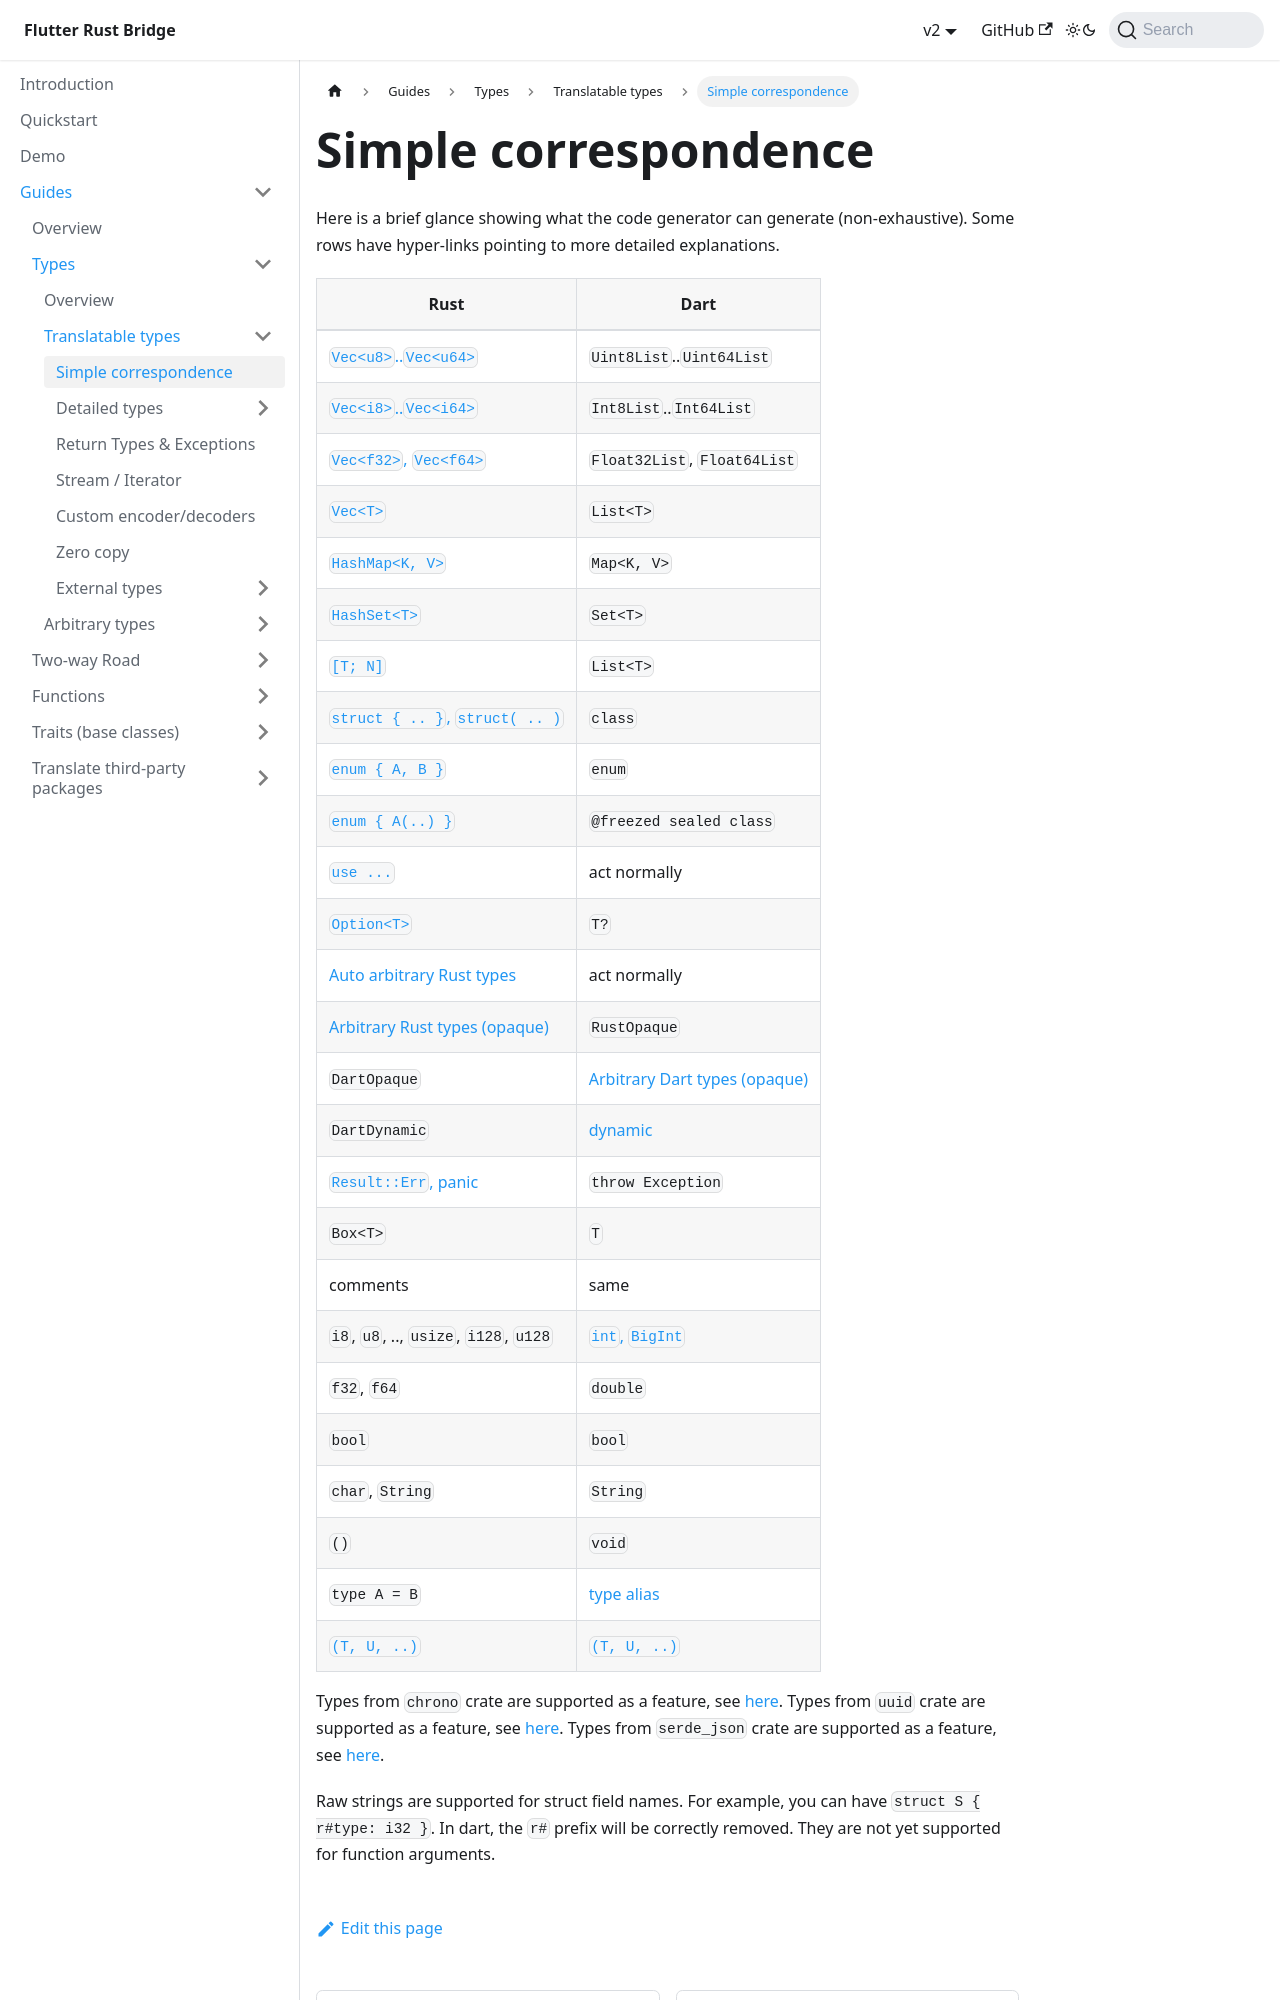

repository: fzyzcjy/flutter_rust_bridge · page: guides/types/translatable/simple-correspondence.html · generator: docusaurus

# Simple correspondence

Here is a brief glance showing what the code generator can generate (non-exhaustive). Some rows have hyper-links
pointing to more detailed explanations.

| Rust                                                       | Dart                                                      |
|------------------------------------------------------------|-----------------------------------------------------------|
| [`Vec<u8>`..`Vec<u64>`](detailed/vec)                      | `Uint8List`..`Uint64List`                                 |
| [`Vec<i8>`..`Vec<i64>`](detailed/vec)                      | `Int8List`..`Int64List`                                   |
| [`Vec<f32>`, `Vec<f64>`](detailed/vec)                     | `Float32List`, `Float64List`                              |
| [`Vec<T>`](detailed/vec)                                   | `List<T>`                                                 |
| [`HashMap<K, V>`](detailed/map_set)                        | `Map<K, V>`                                               |
| [`HashSet<T>`](detailed/map_set)                           | `Set<T>`                                                  |
| [`[T; N]`](detailed/vec)                                   | `List<T>`                                                 |
| [`struct { .. }`, `struct( .. )`](detailed/struct)         | `class`                                                   |
| [`enum { A, B }`](detailed/enum)                           | `enum`                                                    |
| [`enum { A(..) }`](detailed/enum)                          | `@freezed sealed class`                                   |
| [`use ...`](external/same-crate)                           | act normally                                              |
| [`Option<T>`](detailed/option)                             | `T?`                                                      |
| [Auto arbitrary Rust types](../arbitrary/rust-auto-opaque) | act normally                                              |
| [Arbitrary Rust types (opaque)](../arbitrary/rust-opaque)  | `RustOpaque`                                              |
| `DartOpaque`                                               | [Arbitrary Dart types (opaque)](../arbitrary/dart-opaque) |
| `DartDynamic`                                              | [dynamic](../arbitrary/dart-dynamic)                      |
| [`Result::Err`, panic](return)                             | `throw Exception`                                         |
| `Box<T>`                                                   | `T`                                                       |
| comments                                                   | same                                                      |
| `i8`, `u8`, .., `usize`, `i128`, `u128`                    | [`int`, `BigInt`](detailed/primitive)                     |
| `f32`, `f64`                                               | `double`                                                  |
| `bool`                                                     | `bool`                                                    |
| `char`, `String`                                           | `String`                                                  |
| `()`                                                       | `void`                                                    |
| `type A = B`                                               | [type alias](detailed/alias)                              |
| [`(T, U, ..)`](detailed/tuple)                             | [`(T, U, ..)`](https://dart.dev/language/records)         |

Types from `chrono` crate are supported as a feature, see [here](detailed/chrono).
Types from `uuid` crate are supported as a feature, see [here](detailed/uuid).
Types from `serde_json` crate are supported as a feature, see [here](detailed/serde_json).
